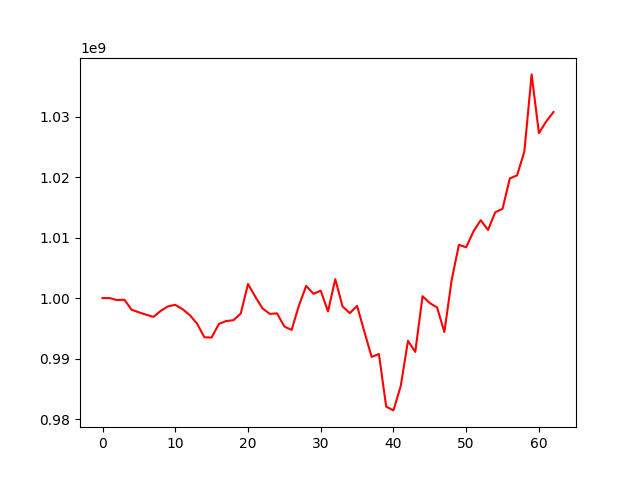

Data behind this chart, as committed beside it:
, 0
0, 1000000000
1, 999994254
2, 999675327
3, 999726928
4, 998081392
5, 997642850
6, 997252653
7, 996891051
8, 997888348
9, 998637814
10, 998881419
11, 998168462
12, 997181466
13, 995770601
14, 993521080
15, 993476691
16, 995731896
17, 996202652
18, 996346313
19, 997437444
20, 1002325842
21, 1000234027
22, 998293435
23, 997388960
24, 997470040
25, 995299393
26, 994736449
27, 998759237
28, 1002013110
29, 1000708125
30, 1001228123
31, 997786415
32, 1003139363
33, 998614827
34, 997511626
35, 998708978
36, 994441533
37, 990272766
38, 990758934
39, 982059717
40, 981431198
41, 985461961
42, 992923711
43, 991106448
44, 1000309735
45, 999168298
46, 998450331
47, 994382269
48, 1002962788
49, 1008807102
50, 1008404334
51, 1011013522
52, 1012880157
53, 1011268240
54, 1014187619
55, 1014758518
56, 1019779127
57, 1020293205
58, 1024243999
59, 1036984186
... 3 more rows
